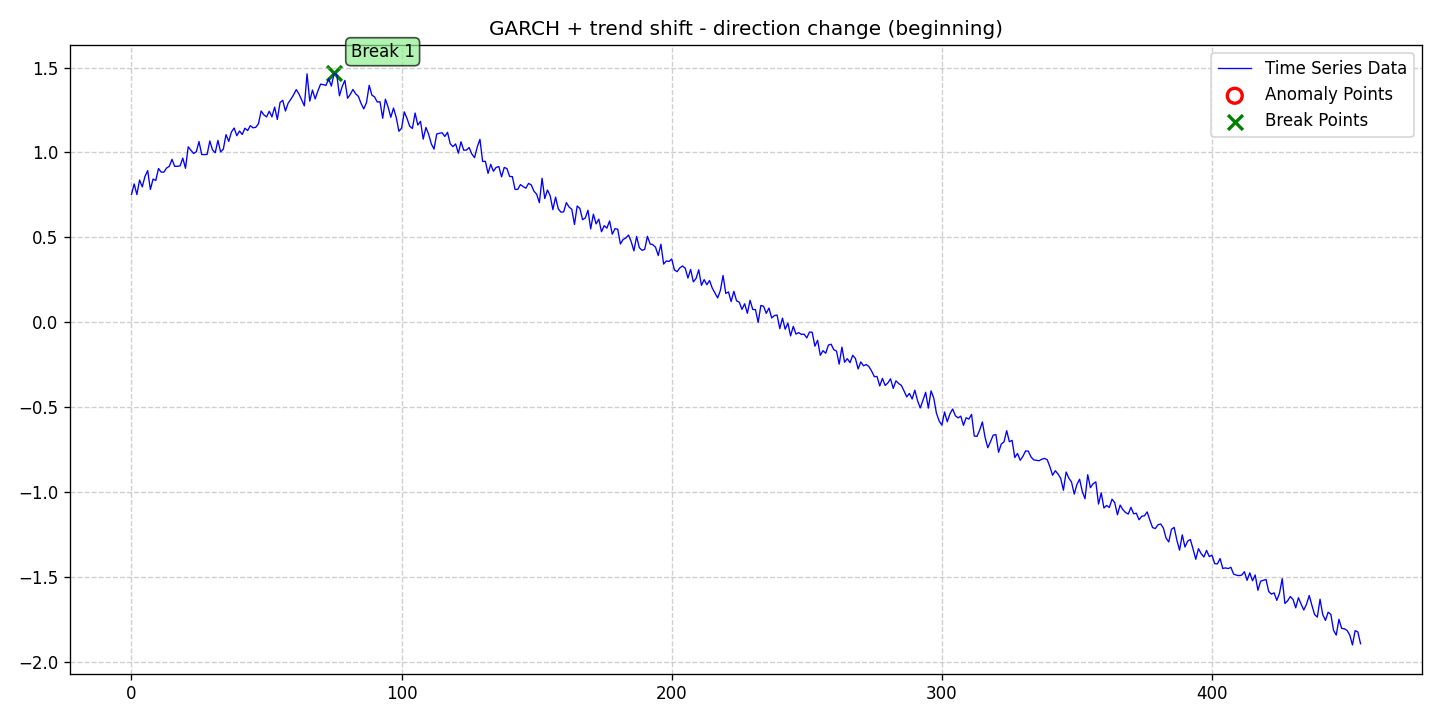

The data file committed next to this chart (first rows):
date, data, stationary, det_lin_up, det_lin_down, det_quad, det_cubic, det_exp, det_damped, stoc_trend, volatility, single_seas, multiple_seas, point_anom_single, point_anom_multi, collect_anom, context_anom, mean_shift, var_shift, trend_shift, point_anom_count, point_anom_location, point_anom_point, collect_anom_count
2020-01-01, 0.7521, 0, 0, 0, 0, 0, 0, 0, 0, 1, 0, 0, 0, 0, 0, 0, 0, 0, 1, 0, none, , 0
2020-01-02, 0.8143, 0, 0, 0, 0, 0, 0, 0, 0, 1, 0, 0, 0, 0, 0, 0, 0, 0, 1, 0, none, , 0
2020-01-03, 0.7516, 0, 0, 0, 0, 0, 0, 0, 0, 1, 0, 0, 0, 0, 0, 0, 0, 0, 1, 0, none, , 0
2020-01-04, 0.8373, 0, 0, 0, 0, 0, 0, 0, 0, 1, 0, 0, 0, 0, 0, 0, 0, 0, 1, 0, none, , 0
2020-01-05, 0.7972, 0, 0, 0, 0, 0, 0, 0, 0, 1, 0, 0, 0, 0, 0, 0, 0, 0, 1, 0, none, , 0
2020-01-06, 0.8585, 0, 0, 0, 0, 0, 0, 0, 0, 1, 0, 0, 0, 0, 0, 0, 0, 0, 1, 0, none, , 0
2020-01-07, 0.8927, 0, 0, 0, 0, 0, 0, 0, 0, 1, 0, 0, 0, 0, 0, 0, 0, 0, 1, 0, none, , 0
2020-01-08, 0.7815, 0, 0, 0, 0, 0, 0, 0, 0, 1, 0, 0, 0, 0, 0, 0, 0, 0, 1, 0, none, , 0
2020-01-09, 0.8433, 0, 0, 0, 0, 0, 0, 0, 0, 1, 0, 0, 0, 0, 0, 0, 0, 0, 1, 0, none, , 0
2020-01-10, 0.8345, 0, 0, 0, 0, 0, 0, 0, 0, 1, 0, 0, 0, 0, 0, 0, 0, 0, 1, 0, none, , 0
2020-01-11, 0.9052, 0, 0, 0, 0, 0, 0, 0, 0, 1, 0, 0, 0, 0, 0, 0, 0, 0, 1, 0, none, , 0
2020-01-12, 0.8839, 0, 0, 0, 0, 0, 0, 0, 0, 1, 0, 0, 0, 0, 0, 0, 0, 0, 1, 0, none, , 0
2020-01-13, 0.8836, 0, 0, 0, 0, 0, 0, 0, 0, 1, 0, 0, 0, 0, 0, 0, 0, 0, 1, 0, none, , 0
2020-01-14, 0.9082, 0, 0, 0, 0, 0, 0, 0, 0, 1, 0, 0, 0, 0, 0, 0, 0, 0, 1, 0, none, , 0
2020-01-15, 0.9179, 0, 0, 0, 0, 0, 0, 0, 0, 1, 0, 0, 0, 0, 0, 0, 0, 0, 1, 0, none, , 0
2020-01-16, 0.9592, 0, 0, 0, 0, 0, 0, 0, 0, 1, 0, 0, 0, 0, 0, 0, 0, 0, 1, 0, none, , 0
2020-01-17, 0.9177, 0, 0, 0, 0, 0, 0, 0, 0, 1, 0, 0, 0, 0, 0, 0, 0, 0, 1, 0, none, , 0
2020-01-18, 0.9181, 0, 0, 0, 0, 0, 0, 0, 0, 1, 0, 0, 0, 0, 0, 0, 0, 0, 1, 0, none, , 0
2020-01-19, 0.921, 0, 0, 0, 0, 0, 0, 0, 0, 1, 0, 0, 0, 0, 0, 0, 0, 0, 1, 0, none, , 0
2020-01-20, 0.9663, 0, 0, 0, 0, 0, 0, 0, 0, 1, 0, 0, 0, 0, 0, 0, 0, 0, 1, 0, none, , 0
2020-01-21, 0.9061, 0, 0, 0, 0, 0, 0, 0, 0, 1, 0, 0, 0, 0, 0, 0, 0, 0, 1, 0, none, , 0
2020-01-22, 1.033, 0, 0, 0, 0, 0, 0, 0, 0, 1, 0, 0, 0, 0, 0, 0, 0, 0, 1, 0, none, , 0
2020-01-23, 1.013, 0, 0, 0, 0, 0, 0, 0, 0, 1, 0, 0, 0, 0, 0, 0, 0, 0, 1, 0, none, , 0
2020-01-24, 0.9939, 0, 0, 0, 0, 0, 0, 0, 0, 1, 0, 0, 0, 0, 0, 0, 0, 0, 1, 0, none, , 0
2020-01-25, 1.004, 0, 0, 0, 0, 0, 0, 0, 0, 1, 0, 0, 0, 0, 0, 0, 0, 0, 1, 0, none, , 0
2020-01-26, 1.064, 0, 0, 0, 0, 0, 0, 0, 0, 1, 0, 0, 0, 0, 0, 0, 0, 0, 1, 0, none, , 0
2020-01-27, 0.9878, 0, 0, 0, 0, 0, 0, 0, 0, 1, 0, 0, 0, 0, 0, 0, 0, 0, 1, 0, none, , 0
2020-01-28, 0.987, 0, 0, 0, 0, 0, 0, 0, 0, 1, 0, 0, 0, 0, 0, 0, 0, 0, 1, 0, none, , 0
2020-01-29, 0.9879, 0, 0, 0, 0, 0, 0, 0, 0, 1, 0, 0, 0, 0, 0, 0, 0, 0, 1, 0, none, , 0
2020-01-30, 1.067, 0, 0, 0, 0, 0, 0, 0, 0, 1, 0, 0, 0, 0, 0, 0, 0, 0, 1, 0, none, , 0
2020-01-31, 1.015, 0, 0, 0, 0, 0, 0, 0, 0, 1, 0, 0, 0, 0, 0, 0, 0, 0, 1, 0, none, , 0
2020-02-01, 0.9977, 0, 0, 0, 0, 0, 0, 0, 0, 1, 0, 0, 0, 0, 0, 0, 0, 0, 1, 0, none, , 0
2020-02-02, 1.071, 0, 0, 0, 0, 0, 0, 0, 0, 1, 0, 0, 0, 0, 0, 0, 0, 0, 1, 0, none, , 0
2020-02-03, 1.003, 0, 0, 0, 0, 0, 0, 0, 0, 1, 0, 0, 0, 0, 0, 0, 0, 0, 1, 0, none, , 0
2020-02-04, 1.019, 0, 0, 0, 0, 0, 0, 0, 0, 1, 0, 0, 0, 0, 0, 0, 0, 0, 1, 0, none, , 0
2020-02-05, 1.105, 0, 0, 0, 0, 0, 0, 0, 0, 1, 0, 0, 0, 0, 0, 0, 0, 0, 1, 0, none, , 0
2020-02-06, 1.065, 0, 0, 0, 0, 0, 0, 0, 0, 1, 0, 0, 0, 0, 0, 0, 0, 0, 1, 0, none, , 0
2020-02-07, 1.12, 0, 0, 0, 0, 0, 0, 0, 0, 1, 0, 0, 0, 0, 0, 0, 0, 0, 1, 0, none, , 0
2020-02-08, 1.144, 0, 0, 0, 0, 0, 0, 0, 0, 1, 0, 0, 0, 0, 0, 0, 0, 0, 1, 0, none, , 0
2020-02-09, 1.098, 0, 0, 0, 0, 0, 0, 0, 0, 1, 0, 0, 0, 0, 0, 0, 0, 0, 1, 0, none, , 0
2020-02-10, 1.126, 0, 0, 0, 0, 0, 0, 0, 0, 1, 0, 0, 0, 0, 0, 0, 0, 0, 1, 0, none, , 0
2020-02-11, 1.106, 0, 0, 0, 0, 0, 0, 0, 0, 1, 0, 0, 0, 0, 0, 0, 0, 0, 1, 0, none, , 0
2020-02-12, 1.143, 0, 0, 0, 0, 0, 0, 0, 0, 1, 0, 0, 0, 0, 0, 0, 0, 0, 1, 0, none, , 0
2020-02-13, 1.129, 0, 0, 0, 0, 0, 0, 0, 0, 1, 0, 0, 0, 0, 0, 0, 0, 0, 1, 0, none, , 0
2020-02-14, 1.157, 0, 0, 0, 0, 0, 0, 0, 0, 1, 0, 0, 0, 0, 0, 0, 0, 0, 1, 0, none, , 0
2020-02-15, 1.145, 0, 0, 0, 0, 0, 0, 0, 0, 1, 0, 0, 0, 0, 0, 0, 0, 0, 1, 0, none, , 0
2020-02-16, 1.148, 0, 0, 0, 0, 0, 0, 0, 0, 1, 0, 0, 0, 0, 0, 0, 0, 0, 1, 0, none, , 0
2020-02-17, 1.169, 0, 0, 0, 0, 0, 0, 0, 0, 1, 0, 0, 0, 0, 0, 0, 0, 0, 1, 0, none, , 0
2020-02-18, 1.244, 0, 0, 0, 0, 0, 0, 0, 0, 1, 0, 0, 0, 0, 0, 0, 0, 0, 1, 0, none, , 0
2020-02-19, 1.221, 0, 0, 0, 0, 0, 0, 0, 0, 1, 0, 0, 0, 0, 0, 0, 0, 0, 1, 0, none, , 0
2020-02-20, 1.209, 0, 0, 0, 0, 0, 0, 0, 0, 1, 0, 0, 0, 0, 0, 0, 0, 0, 1, 0, none, , 0
2020-02-21, 1.242, 0, 0, 0, 0, 0, 0, 0, 0, 1, 0, 0, 0, 0, 0, 0, 0, 0, 1, 0, none, , 0
2020-02-22, 1.209, 0, 0, 0, 0, 0, 0, 0, 0, 1, 0, 0, 0, 0, 0, 0, 0, 0, 1, 0, none, , 0
2020-02-23, 1.267, 0, 0, 0, 0, 0, 0, 0, 0, 1, 0, 0, 0, 0, 0, 0, 0, 0, 1, 0, none, , 0
2020-02-24, 1.194, 0, 0, 0, 0, 0, 0, 0, 0, 1, 0, 0, 0, 0, 0, 0, 0, 0, 1, 0, none, , 0
2020-02-25, 1.294, 0, 0, 0, 0, 0, 0, 0, 0, 1, 0, 0, 0, 0, 0, 0, 0, 0, 1, 0, none, , 0
2020-02-26, 1.307, 0, 0, 0, 0, 0, 0, 0, 0, 1, 0, 0, 0, 0, 0, 0, 0, 0, 1, 0, none, , 0
2020-02-27, 1.244, 0, 0, 0, 0, 0, 0, 0, 0, 1, 0, 0, 0, 0, 0, 0, 0, 0, 1, 0, none, , 0
2020-02-28, 1.29, 0, 0, 0, 0, 0, 0, 0, 0, 1, 0, 0, 0, 0, 0, 0, 0, 0, 1, 0, none, , 0
2020-02-29, 1.313, 0, 0, 0, 0, 0, 0, 0, 0, 1, 0, 0, 0, 0, 0, 0, 0, 0, 1, 0, none, , 0
... 396 more rows
